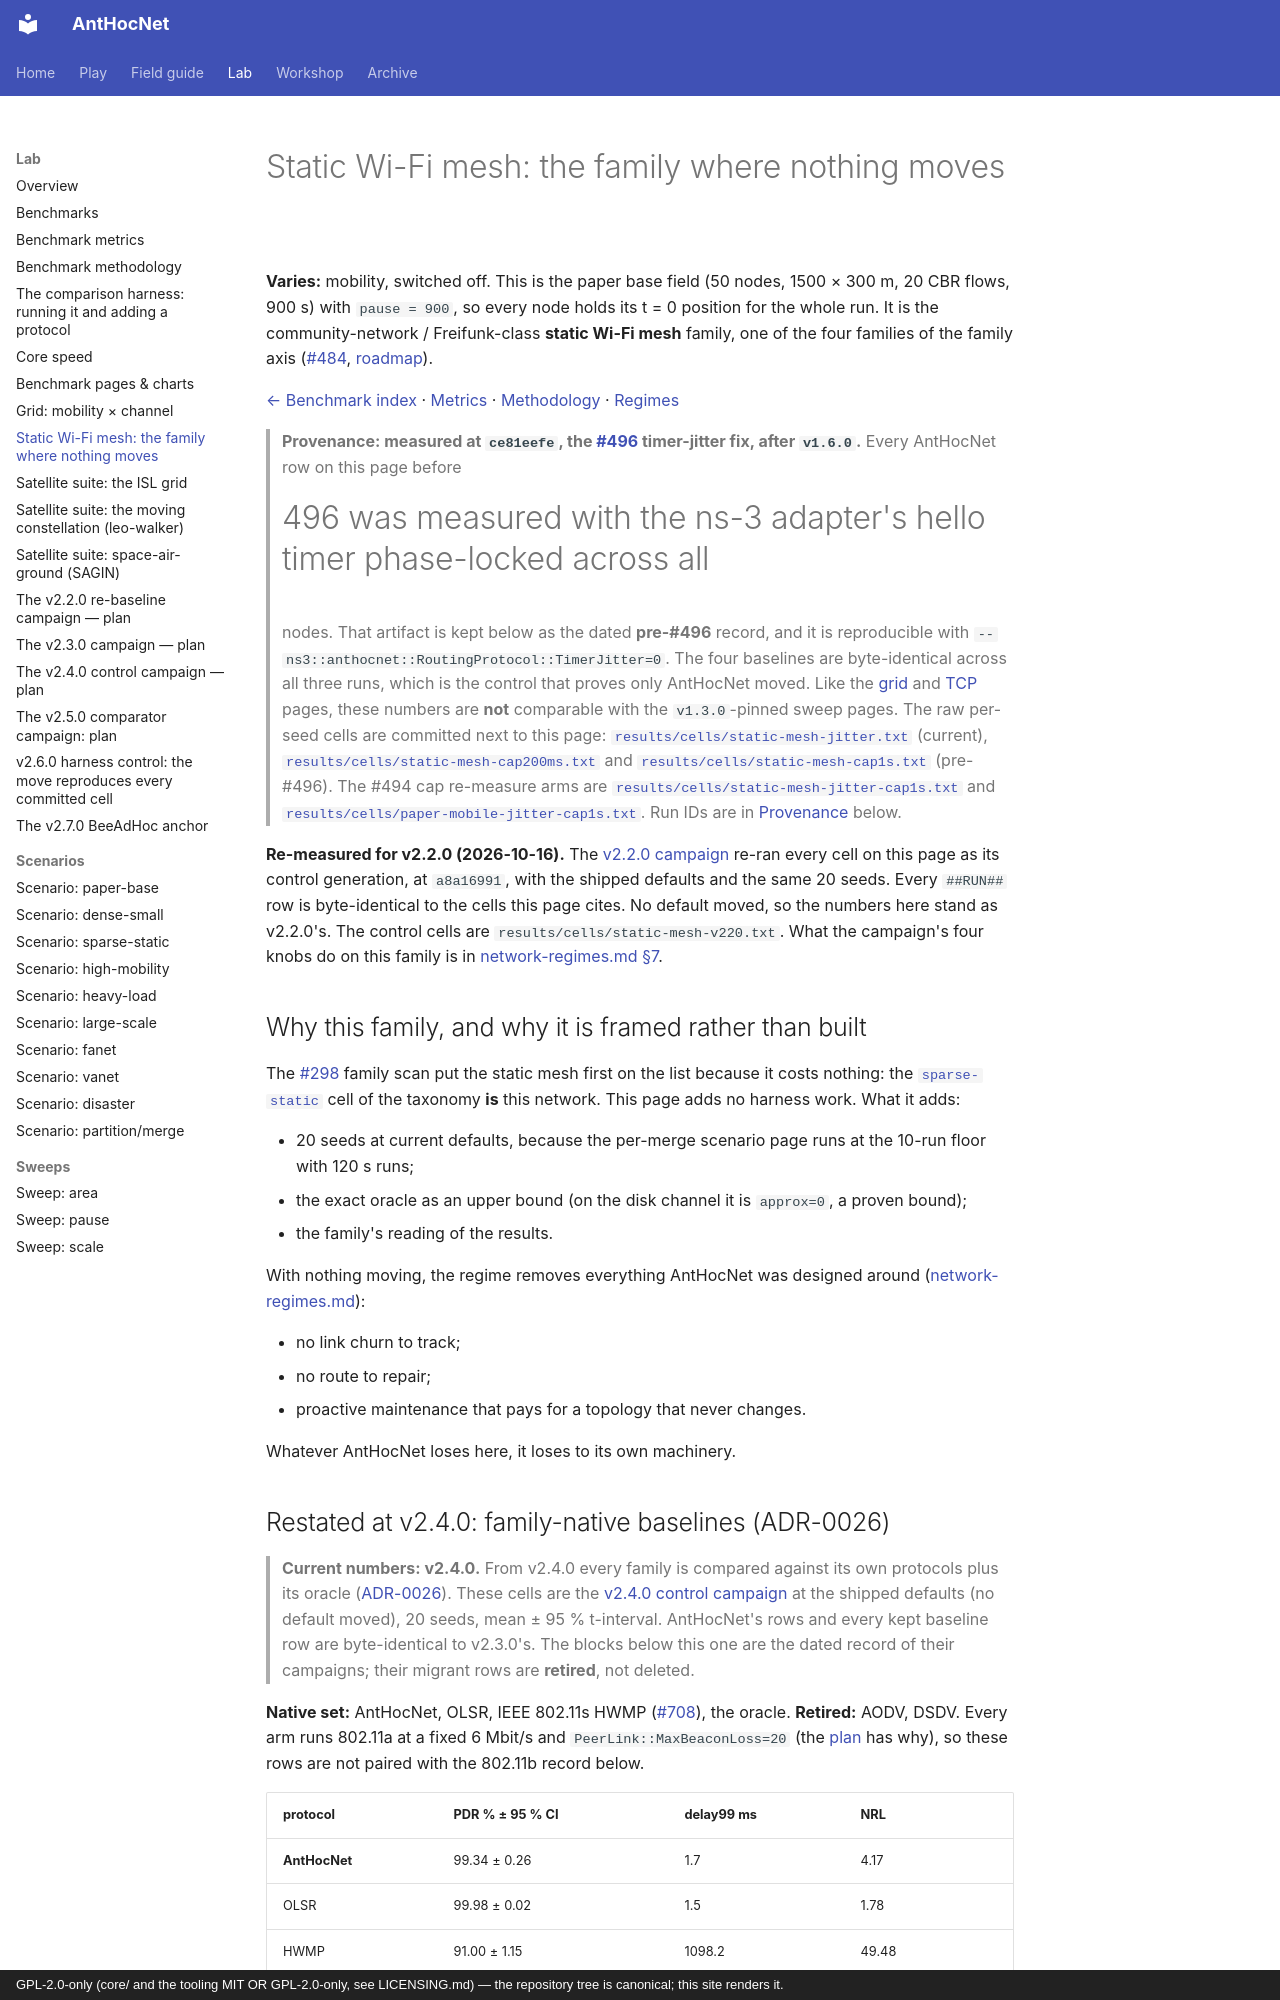

repository: danieljoppi/AntHocNet · page: benchmarks/static-mesh/index.html · generator: mkdocs · copyright: GPL-2.0-only (core/ and the tooling MIT OR GPL-2.0-only, see LICENSING.md) — the repository tree is canonical; this site renders it.

---
# Try it in the game (#629): rendered as a rail above the page on the site.
try:
  - world: mesh
    seed: 1
    title: "Routers on poles: the routes are found once"
  - replay: mesh
    title: "Seed 1 of this cell, as ns-3 ran it"
---

# Static Wi-Fi mesh: the family where nothing moves

**Varies:** mobility, switched off. This is the paper base field (50 nodes,
1500 × 300 m, 20 CBR flows, 900 s) with `pause = 900`, so every node holds its
t = 0 position for the whole run. It is the community-network / Freifunk-class
**static Wi-Fi mesh** family, one of the four families of the family axis
([#484](https://github.com/danieljoppi/AntHocNet/issues/484),
[roadmap](../roadmap.md)).

[← Benchmark index](../benchmarks.md) · [Metrics](metrics.md) · [Methodology](methodology.md) · [Regimes](../network-regimes.md)

> **Provenance: measured at `ce81eefe`, the [#496](https://github.com/danieljoppi/AntHocNet/issues/496)
> timer-jitter fix, after `v1.6.0`.** Every AntHocNet row on this page before
> #496 was measured with the ns-3 adapter's hello timer phase-locked across all
> nodes. That artifact is kept below as the dated **pre-#496** record, and it is
> reproducible with `--ns3::anthocnet::RoutingProtocol::TimerJitter=0`. The
> four baselines are byte-identical across all three runs, which is the control
> that proves only AntHocNet moved. Like the [grid](grid.md) and [TCP](tcp.md)
> pages, these numbers are **not** comparable with the `v1.3.0`-pinned sweep
> pages. The raw per-seed cells are committed next to this page:
> [`results/cells/static-mesh-jitter.txt`](../../results/cells/static-mesh-jitter.txt) (current),
> [`results/cells/static-mesh-cap200ms.txt`](../../results/cells/static-mesh-cap200ms.txt) and
> [`results/cells/static-mesh-cap1s.txt`](../../results/cells/static-mesh-cap1s.txt) (pre-#496).
> The #494 cap re-measure arms are
> [`results/cells/static-mesh-jitter-cap1s.txt`](../../results/cells/static-mesh-jitter-cap1s.txt) and
> [`results/cells/paper-mobile-jitter-cap1s.txt`](../../results/cells/paper-mobile-jitter-cap1s.txt).
> Run IDs are in [Provenance](#provenance) below.

**Re-measured for v2.2.0 (2026-10-16).** The [v2.2.0 campaign](v2.2.0-campaign.md#results) re-ran every cell on this page as its control generation, at `a8a16991`, with the shipped defaults and the same 20 seeds. Every `##RUN##` row is byte-identical to the cells this page cites. No default moved, so the numbers here stand as v2.2.0's. The control cells are `results/cells/static-mesh-v220.txt`. What the campaign's four knobs do on this family is in [network-regimes.md §7](../network-regimes.md#7-measured-the-v220-knobs-per-regime).

## Why this family, and why it is framed rather than built

The [#298](https://github.com/danieljoppi/AntHocNet/issues/298) family scan
put the static mesh first on the list because it costs nothing: the
[`sparse-static`](scenarios/sparse-static.md) cell of the taxonomy **is** this
network. This page adds no harness work. What it adds:

- 20 seeds at current defaults, because the per-merge scenario page runs at
  the 10-run floor with 120 s runs;
- the exact oracle as an upper bound (on the disk channel it is `approx=0`, a
  proven bound);
- the family's reading of the results.

With nothing moving, the regime removes everything AntHocNet was designed
around ([network-regimes.md](../network-regimes.md)):

- no link churn to track;
- no route to repair;
- proactive maintenance that pays for a topology that never changes.

Whatever AntHocNet loses here, it loses to its own machinery.
